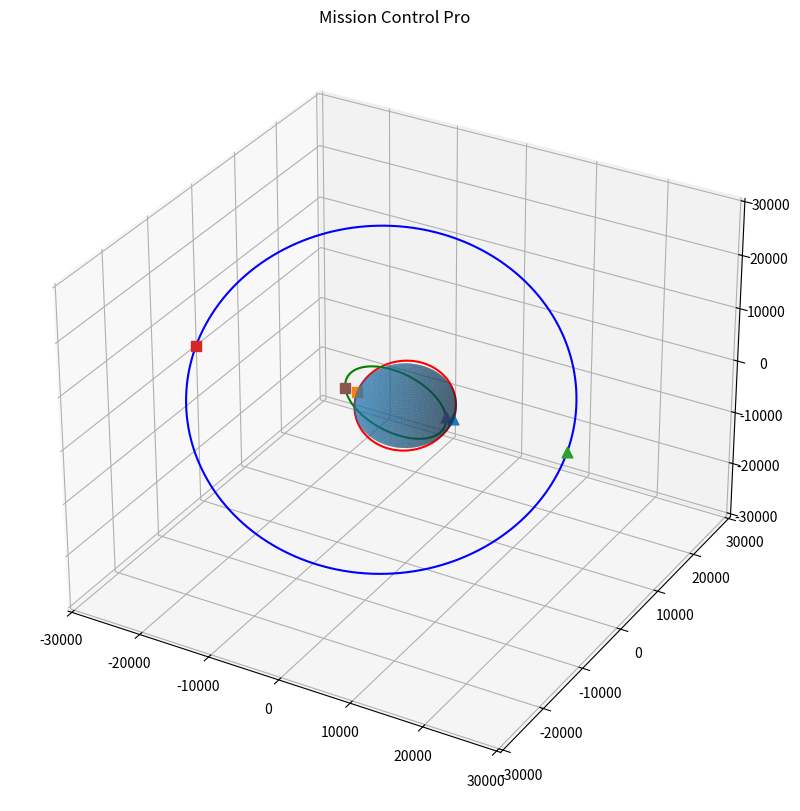

Write Python code to recreate this figure.
import numpy as np
import matplotlib.pyplot as plt
from matplotlib.animation import FuncAnimation
import math

EARTH_RADIUS = 6371

G = 6.67430e-11
M = 5.972e24

class Satellite:

    def __init__(
        self,
        name,
        altitude,
        inclination,
        eccentricity,
        color
    ):

        self.name = name

        self.altitude = altitude

        self.inclination = np.radians(
            inclination
        )

        self.e = eccentricity

        self.color = color

        self.a = (
            EARTH_RADIUS +
            altitude
        )

        self.theta = np.linspace(
            0,
            2*np.pi,
            1000
        )

        r = (
            self.a*
            (1-self.e**2)
        ) / (
            1 +
            self.e*np.cos(
                self.theta
            )
        )

        self.x = r*np.cos(
            self.theta
        )

        y = r*np.sin(
            self.theta
        )

        self.y = (
            y*np.cos(
                self.inclination
            )
        )

        self.z = (
            y*np.sin(
                self.inclination
            )
        )

# =========================
# Satellites
# =========================

satellites = [

    Satellite(
        "ISS",
        420,
        51.6,
        0.01,
        "red"
    ),

    Satellite(
        "GPS",
        20200,
        55,
        0.15,
        "blue"
    ),

    Satellite(
        "WeatherSat",
        800,
        98,
        0.20,
        "green"
    )

]

# ==========================================
# Earth
# ==========================================    

u = np.linspace(
    0,
    2*np.pi,
    50
)

v = np.linspace(
    0,
    np.pi,
    50
)

earth_x = (
    EARTH_RADIUS*
    np.outer(
        np.cos(u),
        np.sin(v)
    )
)

earth_y = (
    EARTH_RADIUS*
    np.outer(
        np.sin(u),
        np.sin(v)
    )
)

earth_z = (
    EARTH_RADIUS*
    np.outer(
        np.ones(np.size(u)),
        np.cos(v)
    )
)

# ==========================================
# Figure                                    
# ==========================================

fig = plt.figure(
    figsize=(14,10)
)

ax = fig.add_subplot(
    111,
    projection='3d'
)

ax.plot_surface(
    earth_x,
    earth_y,
    earth_z,
    alpha=0.5
)

# =========================
# Orbits 
# =========================

markers = []

for sat in satellites:

    ax.plot(
        sat.x,
        sat.y,
        sat.z,
        color=sat.color
    )

    marker, = ax.plot(
        [],
        [],
        [],
        marker='o',
        color=sat.color
    )

    markers.append(
        marker
    )

    # Perigee

    ax.scatter(
        sat.x[0],
        sat.y[0],
        sat.z[0],
        marker='^',
        s=60
    )

    # Apogee

    mid = len(
        sat.theta
    ) // 2

    ax.scatter(
        sat.x[mid],
        sat.y[mid],
        sat.z[mid],
        marker='s',
        s=60
    )

# =========================
# Dashboard
# ========================= 

dashboard = ax.text2D(
    0.02,
    0.95,
    "",
    transform=ax.transAxes
)

event_log = ax.text2D(
    0.75,
    0.95,
    "",
    transform=ax.transAxes
)

# ==========================================
# Collision Check Function
# ==========================================

def distance(
    sat1,
    sat2,
    frame
):

    p1 = np.array([

        sat1.x[frame],
        sat1.y[frame],
        sat1.z[frame]

    ])

    p2 = np.array([

        sat2.x[frame],
        sat2.y[frame],
        sat2.z[frame]

    ])

    return np.linalg.norm(
        p1-p2
    )

# =========================================
# Animation Update Function 
# ========================================  

def update(frame):

    info = ""

    events = ""

    for i,sat in enumerate(
        satellites
    ):

        x = sat.x[frame]
        y = sat.y[frame]
        z = sat.z[frame]

        markers[i].set_data(
            [x],
            [y]
        )

        markers[i].set_3d_properties(
            [z]
        )

        info += (
            f"{sat.name}\n"
            f"Alt: {sat.altitude} km\n"
            f"Ecc: {sat.e}\n\n"
        )

    d = distance(
        satellites[0],
        satellites[2],
        frame
    )

    if d < 2000:

        events += (
            "WARNING\n"
            "Possible Close Approach\n"
        )

    else:

        events += (
            "All Satellites Safe\n"
        )

    dashboard.set_text(
        info
    )

    event_log.set_text(
        events
    )

    ax.view_init(
        elev=25,
        azim=frame/5
    )

    return markers

# =========================
# Limits
# ========================= 

max_orbit = max(
    np.max(
        np.sqrt(
            sat.x**2+
            sat.y**2+
            sat.z**2
        )
    )
    for sat in satellites
)

ax.set_xlim(
    -max_orbit,
    max_orbit
)

ax.set_ylim(
    -max_orbit,
    max_orbit
)

ax.set_zlim(
    -max_orbit,
    max_orbit
)

ax.set_title(
    "Mission Control Pro"
)

# =========================
# Run Animation
# =========================     

ani = FuncAnimation(
    fig,
    update,
    frames=1000,
    interval=20
)

plt.show()
